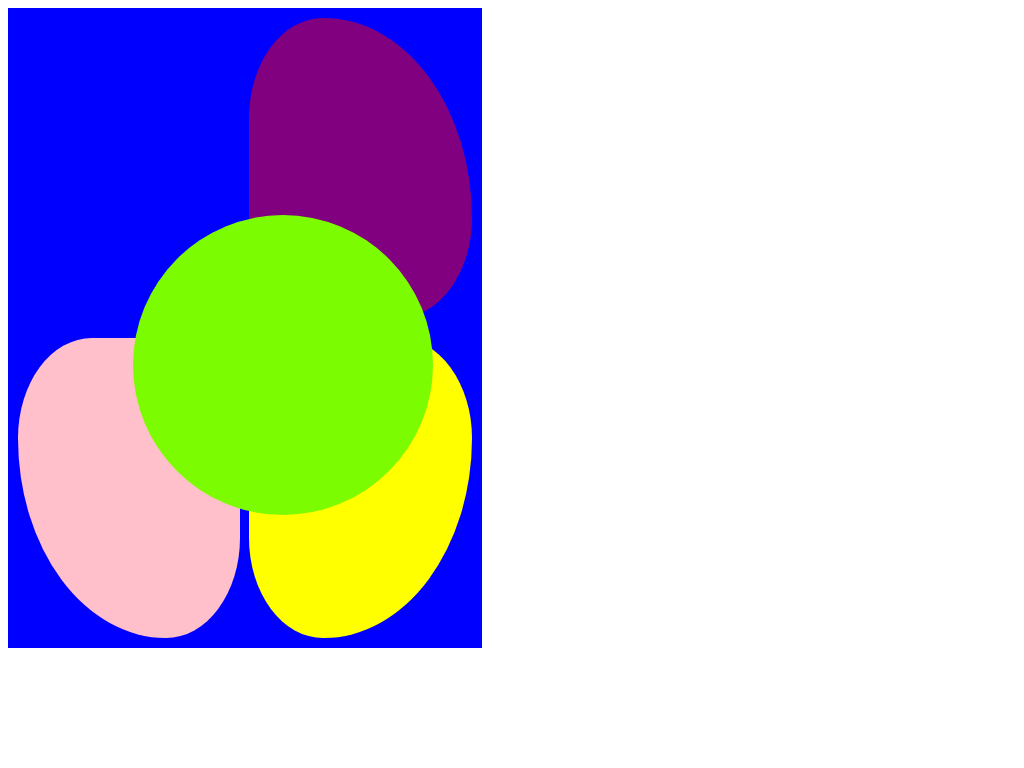

Here is a drawing made with CSS. Write the source that renders it.

<!-- file: index.html -->
<!DOCTYPE html>
<html lang="en">

<head>
    <meta charset="UTF-8">
    <title>Document</title>
    <link rel="stylesheet" href="index.css">
</head>

<body>

    <div class="squares">
        <div class="square1"></div>
        <div class="square2"></div>
    </div>
    
    <div class="circle">
        <div class="circle1"></div>
    </div>
    
    <div class="squares">
        <div class="square3"></div>
        <div class="square4"></div>
    </div>
</body>

</html>


/* file: index.css */
body {
}
@keyframes square1 {
  from {background-color: skyblue;}
  to {background-color: purple;}
}
@keyframes square2 {
  from {background-color: white;}
  to {background-color: pink;}
}
@keyframes square3 {
  from {background-color: pink;}
  to {background-color: yellow;}
}
@keyframes square4 {
  from {background-color: yellow;}
  to {background-color: cyan;}
}
@keyframes circle1 {
  from {background-color: lawngreen;}
  to {background-color: orangered;}
}

.square1 {
    width: 300px;
    height: 300px;
    background-color: blue;
    margin-right: 2%;
    animation-name: square1;
    animation-duration: 0.5s;
    animation-iteration-count: infinite;
    border-top-left-radius: 100%;
    border-top-right-radius: 50%;
    border-bottom-left-radius: 50%;
}
.square2 {
    width: 300px;
    height: 300px;
    background-color: purple;
    animation-name: square2;
    animation-duration: 0.5s;
    animation-iteration-count: infinite;
    border-top-right-radius: 100%;
    border-top-left-radius: 50%;
    border-bottom-right-radius: 50%;
}
.square3 {
    width: 300px;
    height: 300px;
    background-color: pink;
    margin-right: 2%;
    animation-name: square3;
    animation-duration: 0.5s;
    animation-iteration-count: infinite;
    border-bottom-left-radius: 100%;
    border-top-left-radius: 50%;
    border-bottom-right-radius: 50%;
}

.square4 {
    width: 300px;
    height: 300px;
    background-color: yellow;
    animation-name: square4;
    animation-duration: 0.5s;
    animation-iteration-count: infinite;
    border-bottom-right-radius: 100%;
    border-top-right-radius: 50%;
    border-bottom-left-radius: 50%;
}

.squares {
    display: flex;
    padding: 1%;
    width: 45%;
    background-color: blue;


}

.circle1 {
    width: 300px;
    height: 300px;
    background-color: lawngreen;
    border-radius: 50%;
    animation-name: circle1;
    animation-duration: 1s;
    animation-iteration-count: infinite;
    
    
}

.circle {
    position: absolute;
    top: 28%;
    left: 13%;
    
}



